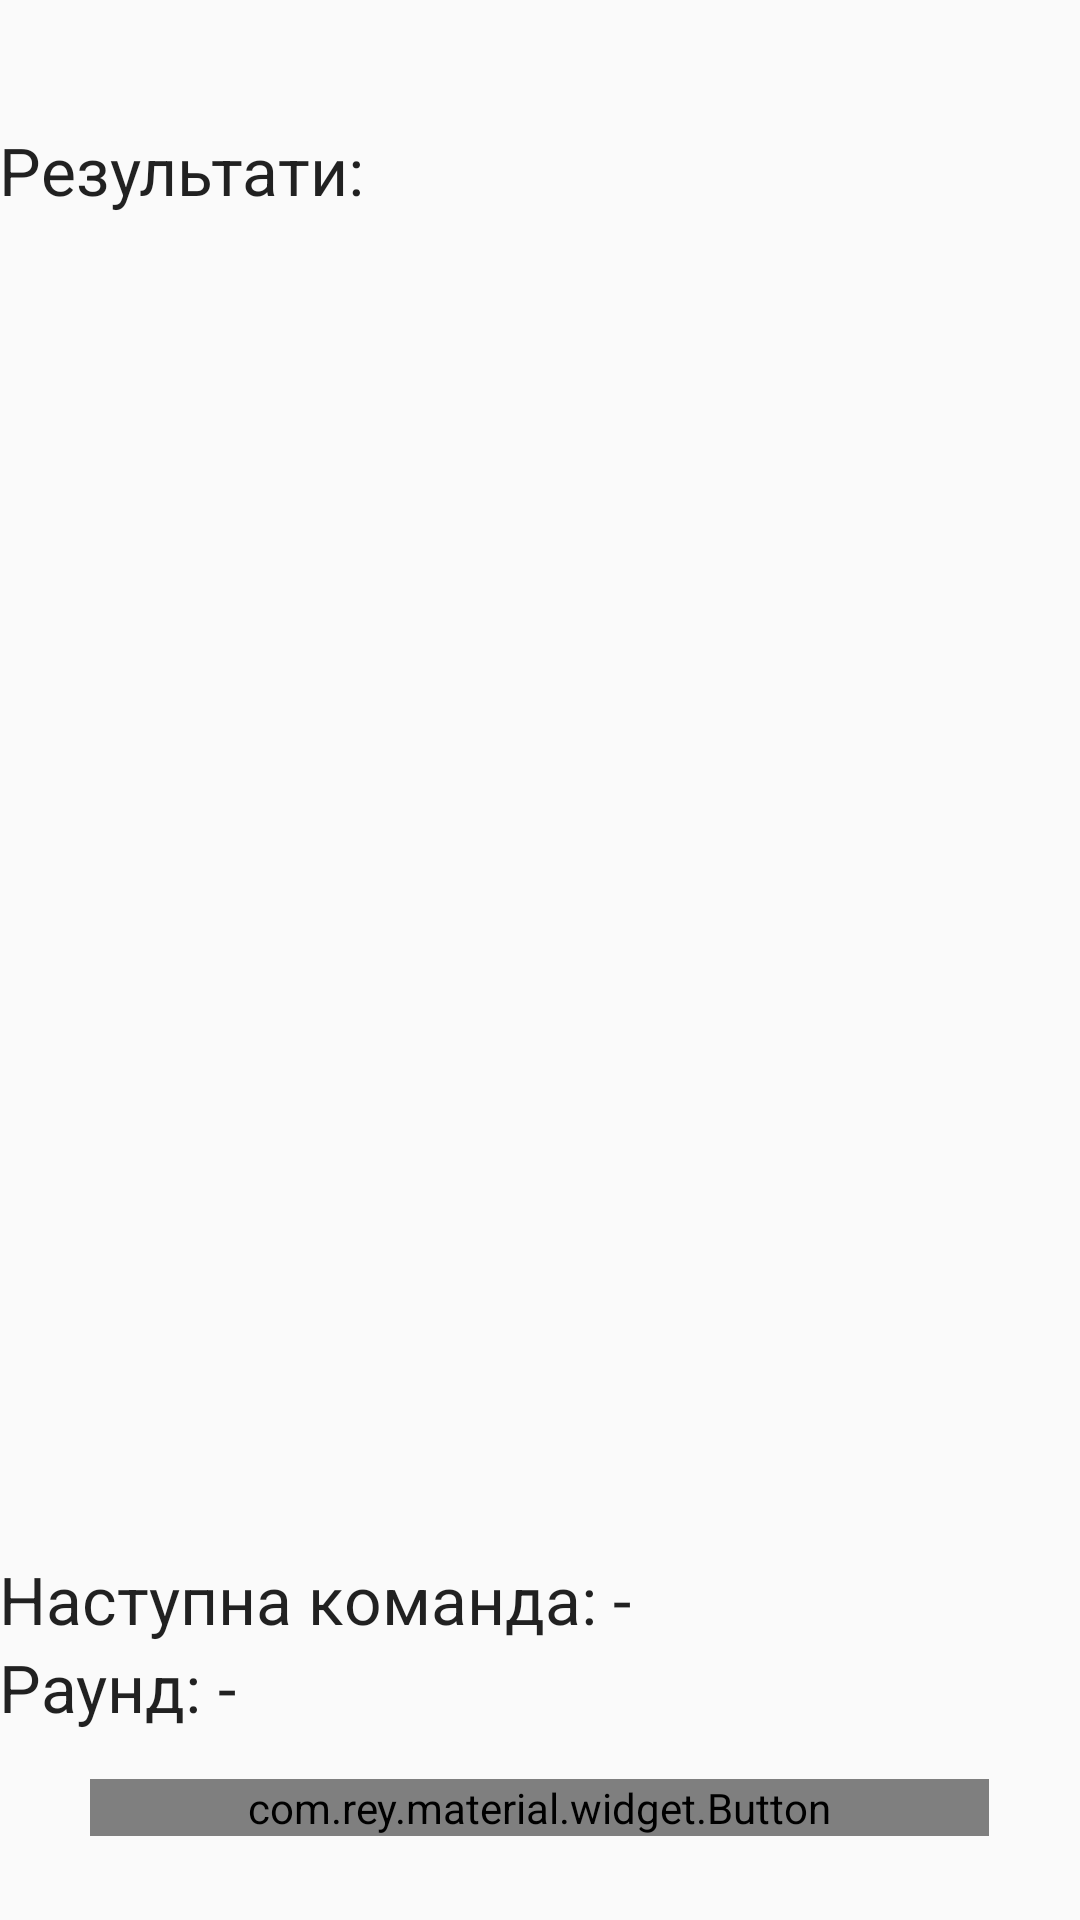

Reconstruct the res/layout file that produces this screen, plus the resources it refers to.
<!-- AndroidManifest.xml: application theme AppTheme -->
<!-- res/layout/content_results.xml -->
<?xml version="1.0" encoding="utf-8"?>
<RelativeLayout xmlns:android="http://schemas.android.com/apk/res/android"
    xmlns:app="http://schemas.android.com/apk/res-auto"
    xmlns:tools="http://schemas.android.com/tools"
    android:layout_width="match_parent"
    android:layout_height="match_parent"
    android:paddingBottom="@dimen/activity_vertical_margin"
    android:paddingLeft="@dimen/activity_horizontal_margin"
    android:paddingRight="@dimen/activity_horizontal_margin"
    android:paddingTop="@dimen/activity_vertical_margin"
    app:layout_behavior="@string/appbar_scrolling_view_behavior"
    tools:context="com.mrb.alias.results.ResultsActivity"
    tools:showIn="@layout/activity_results">


    <TextView
        android:layout_width="wrap_content"
        android:layout_height="wrap_content"
        android:textAppearance="?android:attr/textAppearanceLarge"
        android:text="@string/results_text_results"
        android:id="@+id/results_tvResultsLabel"
        android:layout_alignParentTop="true"
        android:layout_alignParentLeft="true"
        android:layout_alignParentStart="true"
        android:layout_marginTop="42dp" />

    <ListView
        android:layout_width="wrap_content"
        android:layout_height="wrap_content"
        android:id="@+id/results_lvResults"
        android:layout_below="@+id/results_tvResultsLabel"
        android:layout_alignParentLeft="true"
        android:layout_alignParentStart="true"
        android:layout_above="@+id/results_tvNextTeamLabel" />
    <LinearLayout
        android:orientation="horizontal"
        android:layout_width="match_parent"
        android:layout_height="wrap_content"
        android:weightSum="3"
        android:gravity="center"
        android:layout_marginBottom="24dp"
        android:layout_alignParentBottom="true"
        android:layout_alignParentLeft="true"
        android:layout_alignParentStart="true"
        android:baselineAligned="false"
        android:id="@+id/linearLayout">

        <com.rey.material.widget.Button
            android:background="@color/colorMain"
            app:rd_enable="true"
            android:layout_margin="4dp"
            android:layout_width="wrap_content"
            android:layout_height="wrap_content"
            android:text="@string/results_button_start"
            android:id="@+id/results_btnStart"
            android:layout_weight="2"/>
    </LinearLayout>


    <TextView
        android:layout_width="wrap_content"
        android:layout_height="wrap_content"
        android:textAppearance="?android:attr/textAppearanceLarge"
        android:text="@string/results_text_round"
        android:id="@+id/results_tvRoundLabel"
        android:layout_above="@+id/linearLayout"
        android:layout_alignParentLeft="true"
        android:layout_alignParentStart="true"
        android:layout_marginBottom="12dp"/>

    <TextView
        android:layout_width="wrap_content"
        android:layout_height="wrap_content"
        android:textAppearance="?android:attr/textAppearanceLarge"
        android:text="@string/results_text_next_team"
        android:id="@+id/results_tvNextTeamLabel"
        android:layout_above="@+id/results_tvRoundLabel"
        android:layout_alignParentLeft="true"
        android:layout_alignParentStart="true" />

    <TextView
        android:layout_width="wrap_content"
        android:layout_height="wrap_content"
        android:textAppearance="?android:attr/textAppearanceLarge"
        android:text="-"
        android:id="@+id/results_tvNextTeam"
        android:layout_below="@+id/results_lvResults"
        android:layout_toRightOf="@+id/results_tvNextTeamLabel"/>

    <TextView
        android:layout_width="wrap_content"
        android:layout_height="wrap_content"
        android:textAppearance="?android:attr/textAppearanceLarge"
        android:text="-"
        android:id="@+id/results_tvRound"
        android:layout_above="@+id/linearLayout"
        android:layout_toRightOf="@+id/results_tvRoundLabel"
        android:layout_toEndOf="@+id/results_tvRoundLabel"
        android:layout_marginBottom="12dp"/>

</RelativeLayout>
<!-- res/layout/activity_results.xml (included above) -->
<?xml version="1.0" encoding="utf-8"?>
<android.support.design.widget.CoordinatorLayout xmlns:android="http://schemas.android.com/apk/res/android"
    xmlns:app="http://schemas.android.com/apk/res-auto"
    xmlns:tools="http://schemas.android.com/tools"
    android:layout_width="match_parent"
    android:layout_height="match_parent"
    android:fitsSystemWindows="true"
    tools:context="com.mrb.alias.results.ResultsActivity">

    <android.support.design.widget.AppBarLayout
        android:layout_width="match_parent"
        android:layout_height="wrap_content"
        android:theme="@style/AppTheme.AppBarOverlay">

        <android.support.v7.widget.Toolbar
            android:id="@+id/toolbar"
            android:layout_width="match_parent"
            android:layout_height="?attr/actionBarSize"
            android:background="?attr/colorPrimary"
            app:popupTheme="@style/AppTheme.PopupOverlay" />

    </android.support.design.widget.AppBarLayout>

    <include layout="@layout/content_results" />

</android.support.design.widget.CoordinatorLayout>
<!-- resources referenced by this layout -->
<resources>
  <color name="colorMain">#1E88E5</color>
  <string name="results_button_start">Старт</string>
  <string name="results_text_next_team">"Наступна команда: "</string>
  <string name="results_text_results">Результати:</string>
  <string name="results_text_round">"Раунд: "</string>
  <style name="AppTheme.AppBarOverlay" parent="ThemeOverlay.AppCompat.Dark.ActionBar" />
  <style name="AppTheme.PopupOverlay" parent="ThemeOverlay.AppCompat.Light" />
  <style name="AppTheme" parent="Theme.AppCompat.Light.DarkActionBar">
          
          <item name="colorPrimary">@color/colorPrimary</item>
          <item name="colorPrimaryDark">@color/colorPrimaryDark</item>
          <item name="colorAccent">@color/colorAccent</item>
      </style>
  <color name="colorPrimary">#3F51B5</color>
  <color name="colorPrimaryDark">#303F9F</color>
  <color name="colorAccent">#FF4081</color>
</resources>
